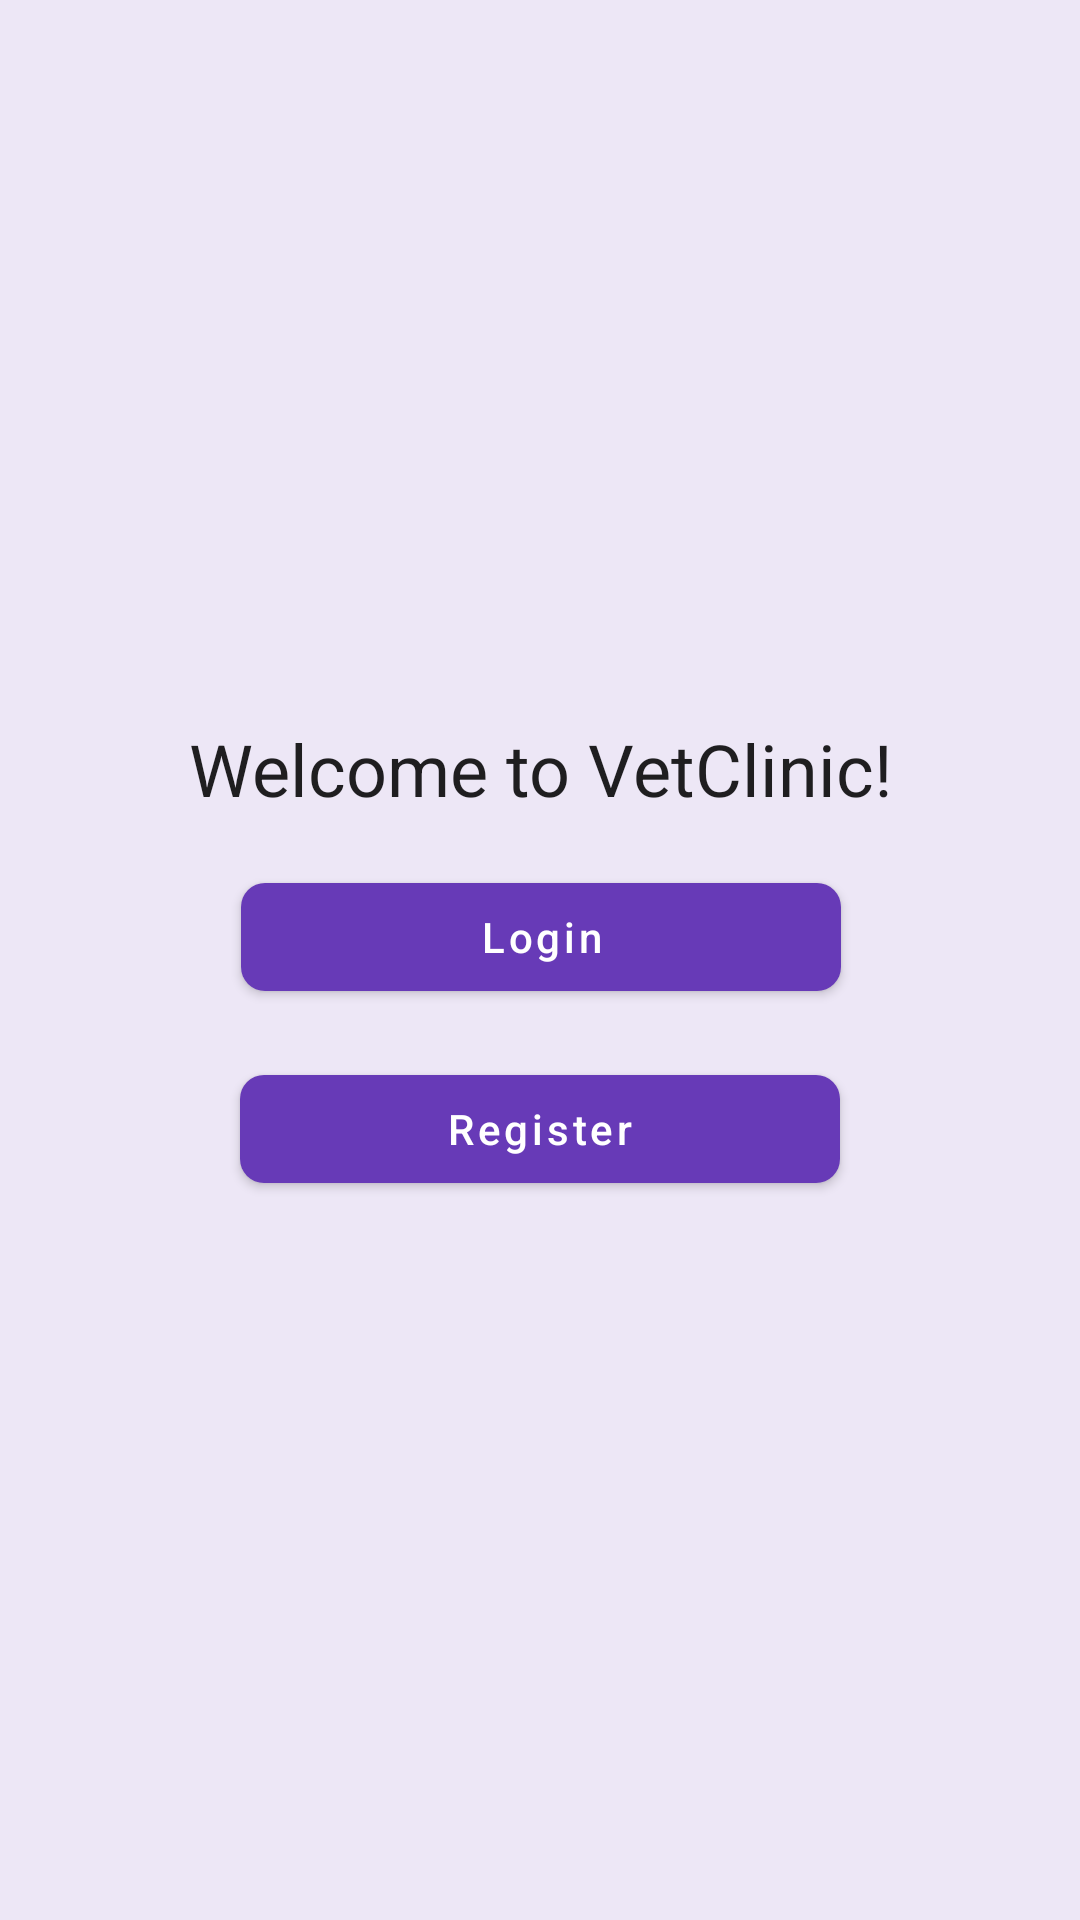

Android layout source for this screen:
<!-- AndroidManifest.xml: activity theme Theme.VetClinic.NoActionBar -->
<!-- res/layout/fragment_welcome.xml -->
<?xml version="1.0" encoding="utf-8"?>
<androidx.constraintlayout.widget.ConstraintLayout
    xmlns:android="http://schemas.android.com/apk/res/android"
    xmlns:app="http://schemas.android.com/apk/res-auto"
    android:layout_width="match_parent"
    android:layout_height="match_parent">

    <TextView
        app:layout_constraintVertical_chainStyle="packed"
        android:id="@+id/textViewWelcome"
        android:text="@string/welcome_message"
        style="@style/Text.Heading.Centered"
        android:layout_width="wrap_content"
        android:layout_height="wrap_content"
        app:layout_constraintTop_toTopOf="parent"
        app:layout_constraintBottom_toTopOf="@id/buttonLogin"
        app:layout_constraintStart_toStartOf="parent"
        app:layout_constraintEnd_toEndOf="parent" />

    <Button
        android:id="@+id/buttonLogin"
        style="@style/Button.Primary"
        android:layout_width="wrap_content"
        android:layout_height="wrap_content"
        android:text="@string/login"
        app:layout_constraintBottom_toTopOf="@id/buttonRegister"
        app:layout_constraintEnd_toEndOf="parent"
        app:layout_constraintHorizontal_bias="0.502"
        app:layout_constraintStart_toStartOf="parent"
        app:layout_constraintTop_toBottomOf="@id/textViewWelcome" />

    <Button
        android:id="@+id/buttonRegister"
        style="@style/Button.Primary"
        android:layout_width="wrap_content"
        android:layout_height="wrap_content"
        android:text="@string/register"
        app:layout_constraintTop_toBottomOf="@id/buttonLogin"
        app:layout_constraintBottom_toBottomOf="parent"
        app:layout_constraintStart_toStartOf="parent"
        app:layout_constraintEnd_toEndOf="parent" />

</androidx.constraintlayout.widget.ConstraintLayout>
<!-- resources referenced by this layout -->
<resources>
  <string name="login">Login</string>
  <string name="register">Register</string>
  <string name="welcome_message">Welcome to VetClinic!</string>
  <style name="Button.Primary" parent="Widget.MaterialComponents.Button">
          <item name="android:minWidth">200dp</item>
          <item name="android:maxWidth">300dp</item>
          <item name="cornerRadius">8dp</item>
          <item name="backgroundTint">?attr/colorPrimary</item>
          <item name="android:textColor">?attr/colorOnPrimary</item>
          <item name="android:textAllCaps">false</item>
          <item name="android:paddingStart">@dimen/spacing_large</item>
          <item name="android:paddingEnd">@dimen/spacing_large</item>
          <item name="android:paddingTop">@dimen/spacing_small</item>
          <item name="android:paddingBottom">@dimen/spacing_small</item>
          <item name="android:layout_marginTop">@dimen/spacing_medium</item>
      </style>
  <style name="Text.Heading.Centered" parent="TextAppearance.MaterialComponents.Headline5">
          <item name="android:gravity">center</item>
          <item name="android:textAlignment">center</item>
      </style>
  <style name="Theme.VetClinic.NoActionBar" parent="Theme.MaterialComponents.DayNight.NoActionBar">
          <item name="colorPrimary">@color/colorPrimary</item>
          <item name="colorPrimaryVariant">@color/colorPrimaryVariant</item>
          <item name="colorOnPrimary">@color/colorOnPrimary</item>
          <item name="colorSecondary">@color/colorSecondary</item>
          <item name="colorSecondaryVariant">@color/colorSecondaryVariant</item>
          <item name="colorOnSecondary">@color/colorOnSecondary</item>
          <item name="android:colorBackground">@color/colorBackground</item>
          <item name="colorOnBackground">@color/colorOnBackground</item>
          <item name="colorSurface">@color/colorSurface</item>
          <item name="colorOnSurface">@color/colorOnSurface</item>
          <item name="colorError">@color/colorError</item>
          <item name="colorOnError">@color/colorOnError</item>
      </style>
  <dimen name="spacing_large">24dp</dimen>
  <dimen name="spacing_small">8dp</dimen>
  <dimen name="spacing_medium">16dp</dimen>
  <color name="colorPrimary">#673AB7</color>
  <color name="colorPrimaryVariant">#512DA8</color>
  <color name="colorOnPrimary">#FFFFFF</color>
  <color name="colorSecondary">#FFA000</color>
  <color name="colorSecondaryVariant">#FFA000</color>
  <color name="colorOnSecondary">#000000</color>
  <color name="colorBackground">#EDE7F6</color>
  <color name="colorOnBackground">#000000</color>
  <color name="colorSurface">#EDE7F6</color>
  <color name="colorOnSurface">#000000</color>
  <color name="colorError">#B00020</color>
  <color name="colorOnError">#FFFFFF</color>
</resources>
